Run: headless pygame with SDL's dummy video driver; simulated clock (each Clock.tick advances the game by its frame time, no real sleeping); random seed 0; keys injected as events and as key.get_pressed() state; no mouse input.
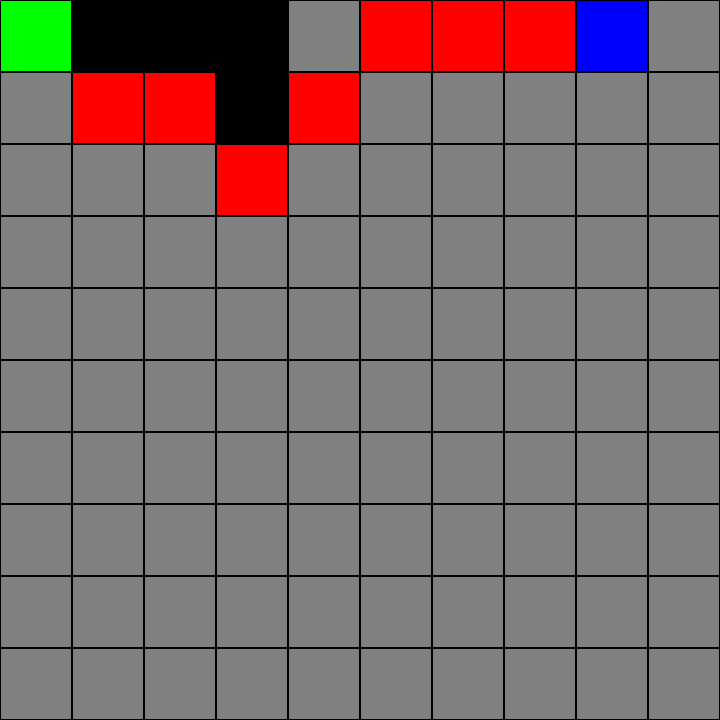
Frame 1 of 4 · flips 1–60 · no input
Frame 2 of 4 · flips 61–180 · tapped SPACE, RETURN · held RIGHT (→), D · screen unchanged from frame 1, image omitted
Frame 3 of 4 · flips 181–300 · held DOWN (↓), S · screen unchanged from frame 2, image omitted
Frame 4 of 4 · flips 301–420 · held LEFT (←), A, UP (↑), W · screen unchanged from frame 3, image omitted

The pygame program that drew these frames:

# Python program for A* Search Algorithm
import math
import heapq
import pygame

#height and width of the window
WINDOW_HEIGHT = 720
WINDOW_WIDTH = 720

#Some predefined colors
BLACK = (0,0,0)
WHITE = (200,200,200)
RED = (255,0,0)
GREY = (128,128,128)
BLUE = (0,0,255)
GREEN = (0,255,0)


class Cell:
  def __init__(self):
  # Parent cell's row index
    self.parent_i = 0
  # Parent cell's column index
    self.parent_j = 0
 # Total cost of the cell (g + h)
    self.f = float('inf')
  # Cost from start to this cell
    self.g = float('inf')
  # Heuristic cost from this cell to destination
    self.h = 0


# Define the size of the grid
ROW = 9
COL = 10

# Check if a cell is valid (within the grid)


def is_valid(row, col):
  return (row >= 0) and (row < ROW) and (col >= 0) and (col < COL)

# Check if a cell is unblocked


def is_unblocked(grid, row, col):
  return grid[row][col] == 1

# Check if a cell is the destination


def is_destination(row, col, dest):
  return row == dest[0] and col == dest[1]

# Calculate the heuristic value of a cell (Euclidean distance to destination)
def calculate_h_value(row, col, dest):
  return ((row - dest[0]) ** 2 + (col - dest[1]) ** 2) ** 0.5

# Trace the path from source to destination
def trace_path(cell_details, dest):
  print("The Path is ")
  path = []
  row = dest[0]
  col = dest[1]

  # Trace the path from destination to source using parent cells
  while not (cell_details[row][col].parent_i == row and cell_details[row][col].parent_j == col):
    path.append((row, col))
    temp_row = cell_details[row][col].parent_i
    temp_col = cell_details[row][col].parent_j
    row = temp_row
    col = temp_col

  # Add the source cell to the path
  path.append((row, col))
  # Reverse the path to get the path from source to destination
  path.reverse()

  # Print the path
  for i in path:
    print("->", i, end=" ")
  print()
  return path

# Implement the A* search algorithm


def a_star_search(grid, src, dest):
  res = []
  # Check if the source and destination are valid
  if not is_valid(src[0], src[1]) or not is_valid(dest[0], dest[1]):
    print("Source or destination is invalid")
    return

  # Check if the source and destination are unblocked
  if not is_unblocked(grid, src[0], src[1]) or not is_unblocked(grid, dest[0], dest[1]):
    print("Source or the destination is blocked")
    return

  # Check if we are already at the destination
  if is_destination(src[0], src[1], dest):
    print("We are already at the destination")
    return

  # Initialize the closed list (visited cells)
  closed_list = [[False for _ in range(COL)] for _ in range(ROW)]
  # Initialize the details of each cell
  cell_details = [[Cell() for _ in range(COL)] for _ in range(ROW)]

  # Initialize the start cell details
  i = src[0]
  j = src[1]
  cell_details[i][j].f = 0
  cell_details[i][j].g = 0
  cell_details[i][j].h = 0
  cell_details[i][j].parent_i = i
  cell_details[i][j].parent_j = j

  # Initialize the open list (cells to be visited) with the start cell
  open_list = []
  heapq.heappush(open_list, (0.0, i, j))

  # Initialize the flag for whether destination is found
  found_dest = False

  # Main loop of A* search algorithm
  while len(open_list) > 0:
    # Pop the cell with the smallest f value from the open list
    p = heapq.heappop(open_list)

    # Mark the cell as visited
    i = p[1]
    j = p[2]
    closed_list[i][j] = True

    # For each direction, check the successors
    directions = [(0, 1), (0, -1), (1, 0), (-1, 0),
                  (1, 1), (1, -1), (-1, 1), (-1, -1)]
    for dir in directions:
      new_i = i + dir[0]
      new_j = j + dir[1]

      # If the successor is valid, unblocked, and not visited
      if is_valid(new_i, new_j) and is_unblocked(grid, new_i, new_j) and not closed_list[new_i][new_j]:
        # If the successor is the destination
        if is_destination(new_i, new_j, dest):
          # Set the parent of the destination cell
          cell_details[new_i][new_j].parent_i = i
          cell_details[new_i][new_j].parent_j = j
          print("The destination cell is found")
          # Trace and print the path from source to destination
          res = trace_path(cell_details, dest)
          found_dest = True
          return res
        else:
          # Calculate the new f, g, and h values
          g_new = cell_details[i][j].g + 1.0
          h_new = calculate_h_value(new_i, new_j, dest)
          f_new = g_new + h_new

          # If the cell is not in the open list or the new f value is smaller
          if cell_details[new_i][new_j].f == float('inf') or cell_details[new_i][new_j].f > f_new:
            # Add the cell to the open list
            heapq.heappush(open_list, (f_new, new_i, new_j))
            # Update the cell details
            cell_details[new_i][new_j].f = f_new
            cell_details[new_i][new_j].g = g_new
            cell_details[new_i][new_j].h = h_new
            cell_details[new_i][new_j].parent_i = i
            cell_details[new_i][new_j].parent_j = j

  # If the destination is not found after visiting all cells
  if not found_dest:
    print("Failed to find the destination cell")
    return res

# Driver Code



def main():
  # Define the grid (1 for unblocked, 0 for blocked)
  grid = [
    [1, 1, 1, 1, 1, 1, 1, 1, 1, 1],
    [0, 1, 1, 1, 1, 1, 1, 1, 1, 1],
    [0, 1, 1, 1, 1, 1, 1, 1, 1, 1],
    [0, 0, 1, 1, 1, 1, 1, 1, 1, 1],
    [1, 1, 1, 1, 1, 1, 1, 1, 1, 1],
    [1, 1, 1, 1, 1, 1, 1, 1, 1, 1],
    [1, 1, 1, 1, 1, 1, 1, 1, 1, 1],
    [1, 1, 1, 1, 1, 1, 1, 1, 1, 1],
    [1, 1, 1, 1, 1, 1, 1, 1, 1, 1],
    [1, 1, 1, 1, 1, 1, 1, 1, 1, 1]
  ]

  # Define the source and destination
  src = [8, 0]
  dest = [0, 0]

  #res path
  res = []

  # Run the A* search algorithm
  res = a_star_search(grid, src, dest)
  print("The path is : ", res)
  print("the length of res is ", len(res))

  #pygame set up
  pygame.init()
  screen = pygame.display.set_mode((WINDOW_WIDTH, WINDOW_HEIGHT))
  clock = pygame.time.Clock()
  running = True

  
  while running:
    #poll for events
    for event in pygame.event.get():
      if event.type == pygame.QUIT:
        running = False
    #fill background of screen with white
    screen.fill(WHITE)

    #render path finding stuff here
    #draw the grid
    #calculate block size from screen width and height
    blockSize = WINDOW_WIDTH//10
    for x in range(0, WINDOW_WIDTH, blockSize):
      for y in range(0, WINDOW_HEIGHT, blockSize):
        #get actual value for coordinates
        coordinateX = x//blockSize
        coordinateY = y//blockSize
        #to check if point is on path
        onPath = False
        rect = pygame.Rect(x, y, blockSize, blockSize)
        #path color is default to red
        color = RED
        #check if source or end node
        if(coordinateX == src[0] and coordinateY == src[1]):
          color = BLUE
        elif(coordinateX == dest[0] and coordinateY == dest[1]):
          color = GREEN
        for point in res:
          if(coordinateX == point[0] and coordinateY == point[1]):
            pygame.draw.rect(screen, color, rect, 0)
            pygame.draw.rect(screen, BLACK, rect, 1)
            onPath = True
        #if point is not on path
        if onPath is False:
         #check if it is an obstacle
         if(grid[coordinateX][coordinateY] == 0):   
          pygame.draw.rect(screen, BLACK, rect, 0)
         else:
          pygame.draw.rect(screen, GREY, rect, 0)
          pygame.draw.rect(screen, BLACK, rect, 1)

    pygame.display.flip()

    clock.tick(60)

  pygame.quit()


if __name__ == "__main__":
    main()
